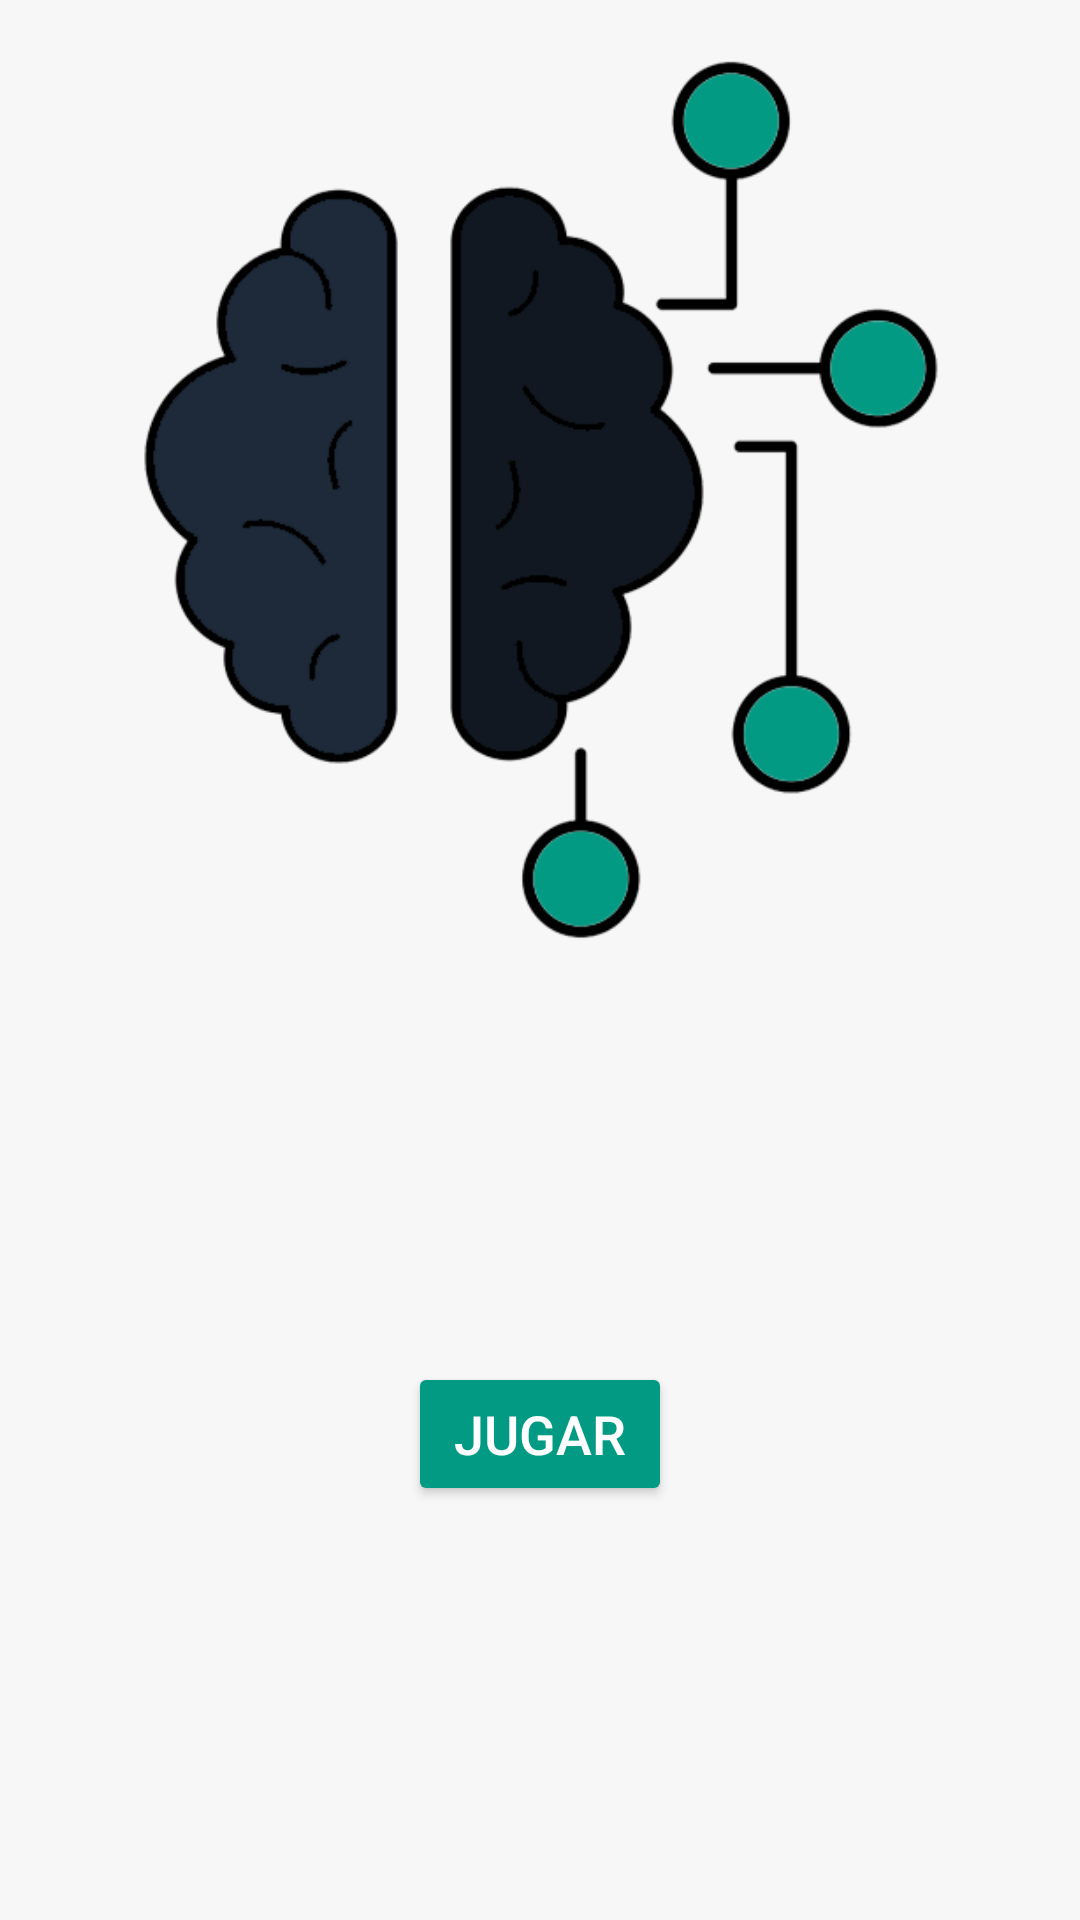

Layout XML and referenced resources for this Android screen:
<!-- AndroidManifest.xml: application theme AppTheme -->
<!-- res/layout/fragment_home.xml -->
<?xml version="1.0" encoding="utf-8"?>
<layout
    xmlns:android="http://schemas.android.com/apk/res/android"
    xmlns:app="http://schemas.android.com/apk/res-auto"
    xmlns:tools="http://schemas.android.com/tools"
    tools:context="com.kulnois.triviadev.ui.fragment.HomeFragment"
    >

    <androidx.constraintlayout.widget.ConstraintLayout
        android:id="@+id/homeConstraint"
        android:layout_width="match_parent"
        android:layout_height="match_parent"
        android:background="@color/background_color">

        <ImageView
            android:id="@+id/logoImage"
            android:layout_width="0dp"
            android:layout_height="300dp"
            android:layout_marginStart="16dp"
            android:layout_marginTop="16dp"
            android:layout_marginEnd="16dp"
            app:layout_constraintEnd_toEndOf="parent"
            app:layout_constraintStart_toStartOf="parent"
            app:layout_constraintTop_toTopOf="parent"
            android:src="@drawable/trivia_logo"
            android:contentDescription="@string/desc_logo_image" />

        <Button
            android:id="@+id/playButton"
            android:layout_width="wrap_content"
            android:layout_height="wrap_content"
            android:layout_marginStart="16dp"
            android:layout_marginEnd="16dp"
            android:text="@string/play"
            android:theme="@style/AppButtonPrimary"
            app:layout_constraintBottom_toBottomOf="parent"
            app:layout_constraintEnd_toEndOf="parent"
            app:layout_constraintStart_toStartOf="parent"
            app:layout_constraintTop_toBottomOf="@+id/logoImage" />
    </androidx.constraintlayout.widget.ConstraintLayout>
</layout>
<!-- resources referenced by this layout -->
<resources>
  <color name="background_color">#f7f7f7</color>
  <!-- drawable trivia_logo: png bitmap (drawable, 73697 bytes) -->
  <string name="desc_logo_image">Logo de la APP</string>
  <string name="play">Jugar</string>
  <style name="AppButtonPrimary" parent="Widget.AppCompat.Button.Colored">
          <item name="colorButtonNormal">@color/colorAccent</item>
          <item name="android:textSize">@dimen/button_text_size</item>
          <item name="colorControlHighlight">@color/selected_color_button</item>
          <item name="android:textColor">@color/white_text_color</item>
          <item name="colorAccent">@color/selected_color_button</item>
      </style>
  <style name="AppTheme" parent="Theme.AppCompat.Light.DarkActionBar">
          
          <item name="colorPrimary">@color/colorPrimary</item>
          <item name="colorPrimaryDark">@color/colorPrimaryDark</item>
          <item name="colorAccent">@color/colorAccent</item>
      </style>
  <color name="colorAccent">#029a83</color>
  <dimen name="button_text_size">18sp</dimen>
  <color name="selected_color_button">#016E5D</color>
  <color name="white_text_color">#ffffff</color>
  <color name="colorPrimary">#1e2a3a</color>
  <color name="colorPrimaryDark">#111820</color>
</resources>
